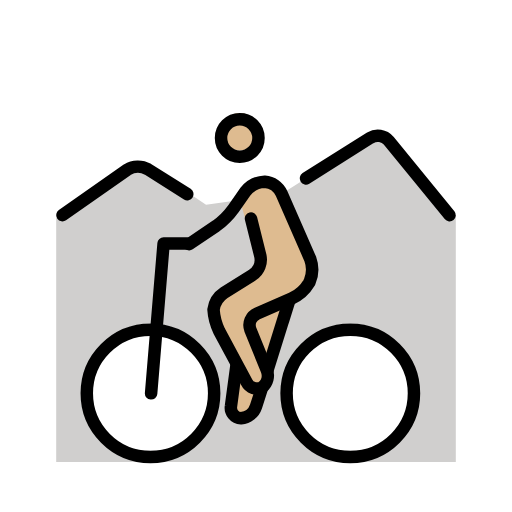
t = 0.00 s
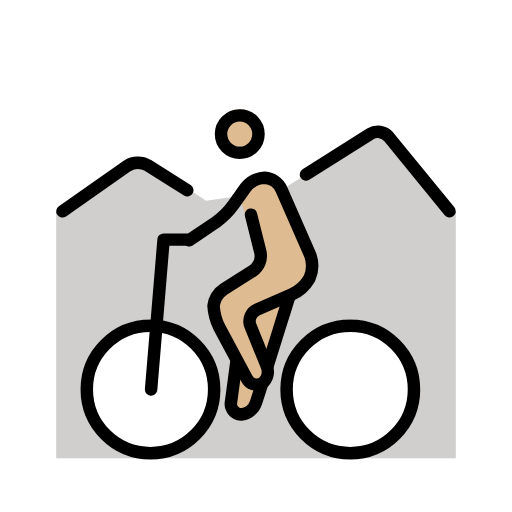
t = 0.79 s
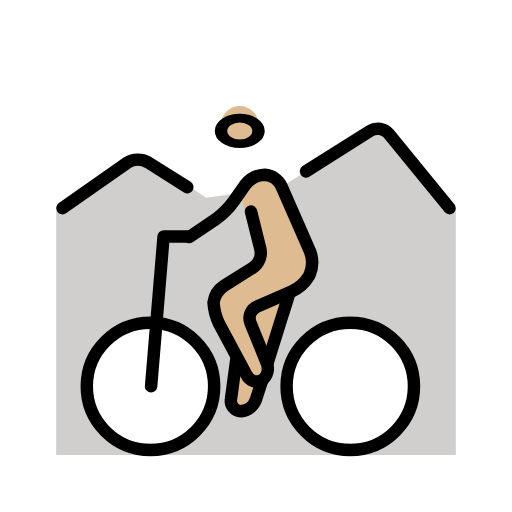
t = 1.43 s
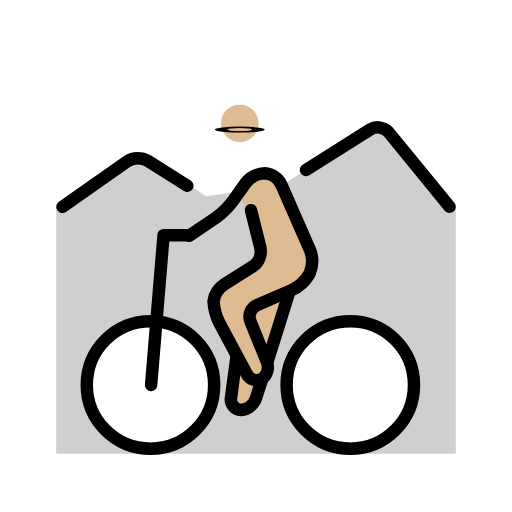
t = 2.10 s
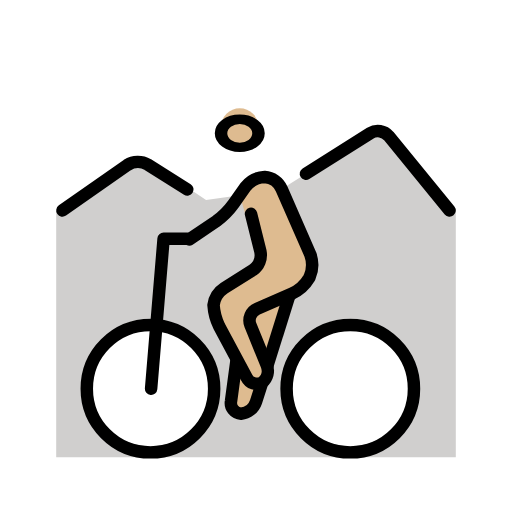
t = 2.85 s
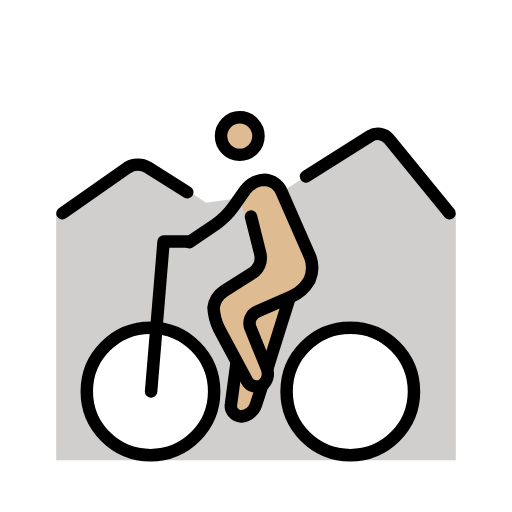
t = 3.41 s

The animated SVG that drew these frames (rendered in a browser with its animation timeline set to each time). Animation: 2 SMIL elements (animateTransform=2); one cycle of 4.20 s, repeats indefinitely.

<?xml version='1.0' encoding='utf-8'?>
<svg xmlns="http://www.w3.org/2000/svg" id="emoji" viewBox="-5 -5 82 82" width="200" height="200" role="img">
  <title>OpenMoji: person mountain biking: medium-light skin tone</title><g><g id="color">
    <polygon fill="#d0cfce" points="40 26.095 56 16 68 29.46 68 69 4 69 4 29.46 18 21.048 28 27.778 40 26.095" />
    <circle cx="19.1" cy="57" r="10.2" fill="#fff" />
    <circle cx="51.1" cy="57" r="10.2" fill="#fff" />
  </g>
  <g id="skin">
    <circle cx="33.4" cy="16.1" r="3" fill="#debb90" />
    <polyline fill="#debb90" points="33.4 26.9 35.4 24 39.2 24.1 45.5 38.2 43.4 42 40.9 44.5 37.8 55.7 34.4 62.4 32 60.4 32.9 53.3 29.1 46.3 29.2 43 37.2 38 34.4 30.5" />
  </g>
  <g id="line">
    <g transform="translate(33.4 17.1)"><g><g transform="translate(-33.4 -17.1)"><circle cx="33.4" cy="17.1" r="3" fill="none" stroke="#000" stroke-miterlimit="10" stroke-width="2" />
    </g><animateTransform attributeName="transform" type="scale" values="1 1;1 1;1 .12;1 1;1 1" dur="4.2s" repeatCount="indefinite" /></g></g><path fill="none" stroke="#000" stroke-linecap="round" stroke-linejoin="round" stroke-width="2" d="M25.3,34.1l4.3-2.9a12.3989,12.3989,0,0,0,2.8-2.8l1.9-2.7a4.1348,4.1348,0,0,1,3.1-1.6A3.2054,3.2054,0,0,1,40.1,26l4.6,10.5a4.9741,4.9741,0,0,1-.1,3.6l-.1.2a6.1632,6.1632,0,0,1-2.8,2.5l-5.5,2.4a2.03,2.03,0,0,0-1.1,2.6l2.6,6.4A2.3967,2.3967,0,0,1,37,57a1.8149,1.8149,0,0,1-2.5-.8L30.1,48a9.0731,9.0731,0,0,1-.9-3.4,3.8459,3.8459,0,0,1,1.7-2.7L35.5,39a2.9209,2.9209,0,0,0,1.2-3l-1.5-6" />
    <circle cx="19.1" cy="58" r="10.2" fill="none" stroke="#000" stroke-miterlimit="10" stroke-width="2" />
    <circle cx="51.1" cy="58" r="10.2" fill="none" stroke="#000" stroke-miterlimit="10" stroke-width="2" />
    <polyline fill="none" stroke="#000" stroke-linecap="round" stroke-linejoin="round" stroke-width="2" points="19.2 58 21.2 34 25 34" />
    <path fill="none" stroke="#000" stroke-miterlimit="10" stroke-width="2" d="M37,57l-1,3.1A2.791,2.791,0,0,1,33.6,62,1.7018,1.7018,0,0,1,32,60l.9-6.7" />
    <line x1="41.4" x2="37.8" y1="42.9" y2="54.4" fill="none" stroke="#000" stroke-miterlimit="10" stroke-width="2" />
    <path fill="none" stroke="#000" stroke-linecap="round" stroke-miterlimit="10" stroke-width="2" d="M5,29.46l10.3624-7.2646a3.2617,3.2617,0,0,1,3.3291-.0809L25,26.0952" />
    <path fill="none" stroke="#000" stroke-linecap="round" stroke-miterlimit="10" stroke-width="2" d="M44,23.5714l10.3085-6.5042a2.3261,2.3261,0,0,1,2.9571.4814L67,29.46" />
  </g>
<animateTransform attributeName="transform" type="translate" values="0 0;0 -1.5;0 0" dur="3.8s" repeatCount="indefinite" /></g></svg>
